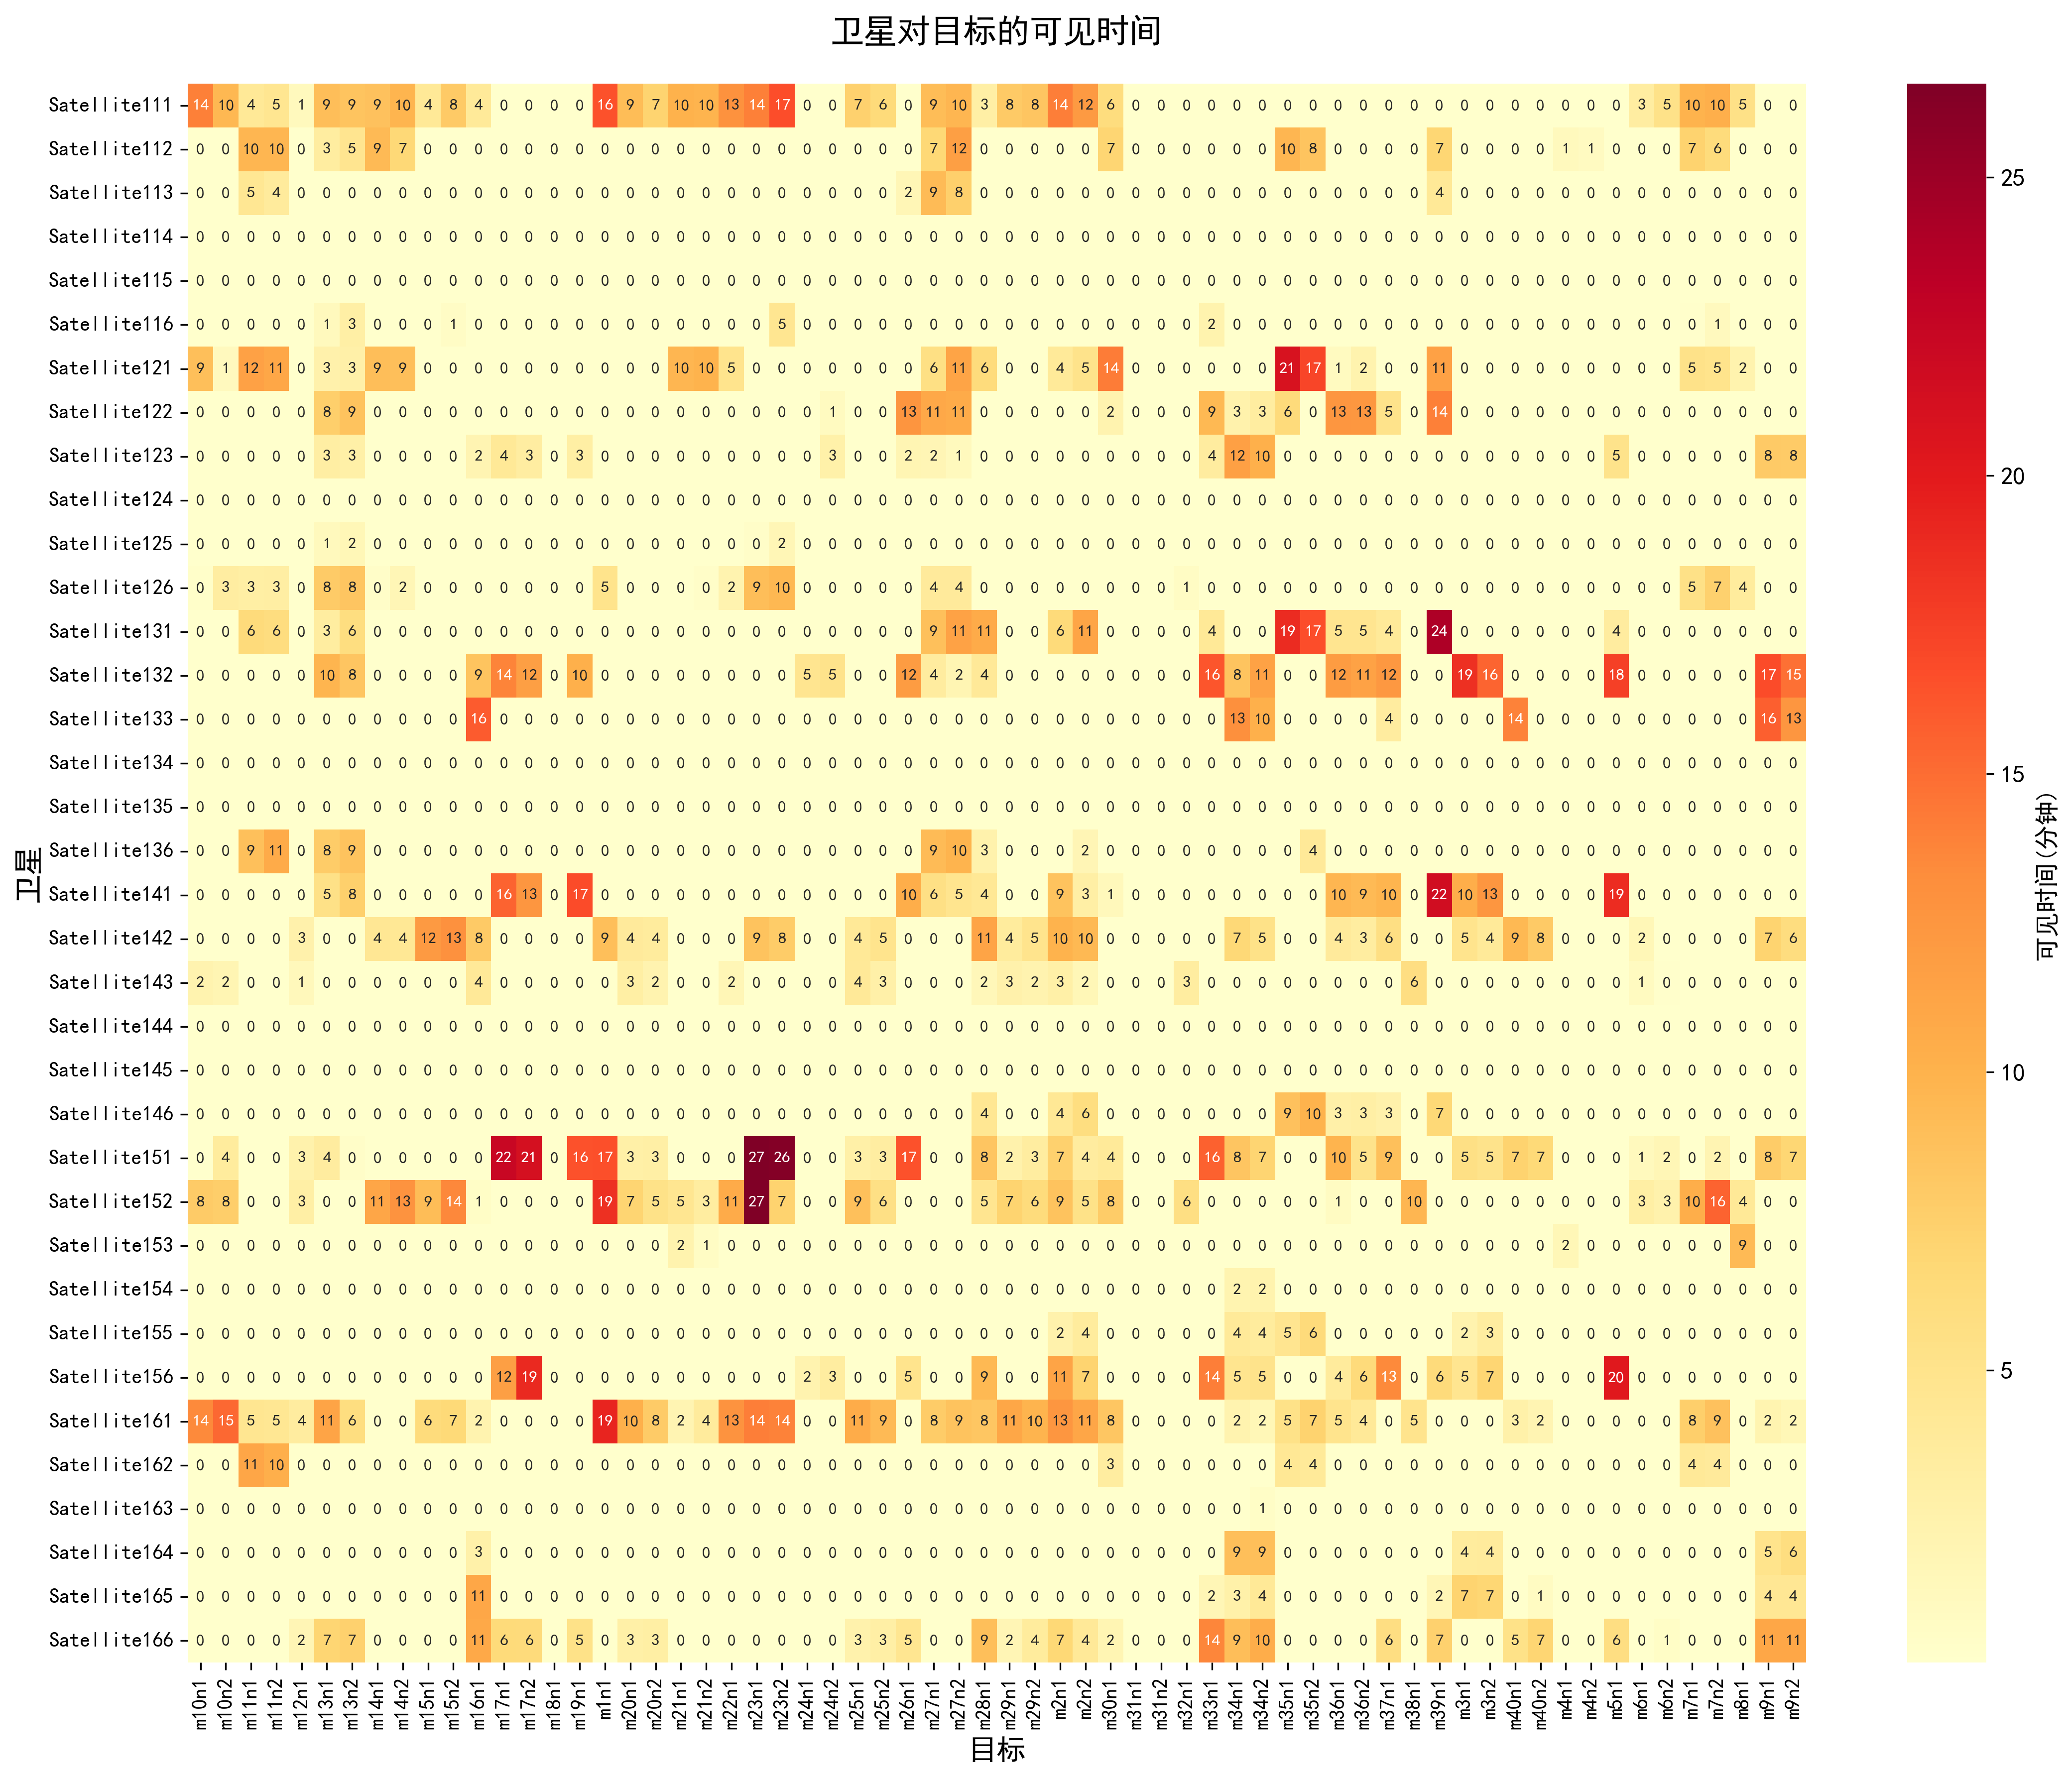

The file beside this chart, header and first rows:
卫星-目标对, 开始时间, 结束时间, 持续时长(秒)
Satellite111-m10n1, 6 Jun 2025 04:05:14.911, 6 Jun 2025 04:19:16.657, 841.7
Satellite111-m10n2, 6 Jun 2025 04:10:50.879, 6 Jun 2025 04:20:25.277, 574.4
Satellite111-m11n1, 6 Jun 2025 04:22:25.482, 6 Jun 2025 04:26:36.919, 251.4
Satellite111-m11n2, 6 Jun 2025 04:23:06.601, 6 Jun 2025 04:27:42.377, 275.8
Satellite111-m12n1, 6 Jun 2025 04:04:03.634, 6 Jun 2025 04:05:23.364, 79.73
Satellite111-m13n1, 6 Jun 2025 04:24:19.706, 6 Jun 2025 04:25:26.888, 67.18
Satellite111-m13n1, 6 Jun 2025 04:29:28.482, 6 Jun 2025 04:37:27.046, 478.6
Satellite111-m13n2, 6 Jun 2025 04:25:01.462, 6 Jun 2025 04:26:13.050, 71.59
Satellite111-m13n2, 6 Jun 2025 04:30:14.663, 6 Jun 2025 04:31:27.340, 72.68
Satellite111-m13n2, 6 Jun 2025 04:32:12.875, 6 Jun 2025 04:38:20.590, 367.7
Satellite111-m14n1, 6 Jun 2025 04:09:58.887, 6 Jun 2025 04:18:41.969, 523.1
Satellite111-m14n2, 6 Jun 2025 04:09:44.728, 6 Jun 2025 04:19:30.419, 585.7
Satellite111-m15n1, 6 Jun 2025 04:06:12.287, 6 Jun 2025 04:10:21.795, 249.5
Satellite111-m15n2, 6 Jun 2025 04:07:22.170, 6 Jun 2025 04:12:42.519, 320.3
Satellite111-m15n2, 6 Jun 2025 04:17:51.146, 6 Jun 2025 04:20:29.645, 158.5
Satellite111-m16n1, 6 Jun 2025 04:04:12.415, 6 Jun 2025 04:08:10.198, 237.8
Satellite111-m1n1, 6 Jun 2025 04:08:43.571, 6 Jun 2025 04:17:05.853, 502.3
Satellite111-m1n1, 6 Jun 2025 04:19:40.713, 6 Jun 2025 04:27:45.182, 484.5
Satellite111-m20n1, 6 Jun 2025 04:06:55.709, 6 Jun 2025 04:16:02.716, 547
Satellite111-m20n2, 6 Jun 2025 04:10:05.770, 6 Jun 2025 04:17:17.367, 431.6
Satellite111-m21n1, 6 Jun 2025 04:04:26.878, 6 Jun 2025 04:14:32.068, 605.2
Satellite111-m21n2, 6 Jun 2025 04:06:50.341, 6 Jun 2025 04:16:44.325, 594
Satellite111-m22n1, 6 Jun 2025 04:04:33.276, 6 Jun 2025 04:17:27.727, 774.5
Satellite111-m23n1, 6 Jun 2025 04:09:27.975, 6 Jun 2025 04:16:28.463, 420.5
Satellite111-m23n1, 6 Jun 2025 04:19:07.162, 6 Jun 2025 04:26:05.404, 418.2
Satellite111-m23n2, 6 Jun 2025 04:10:34.498, 6 Jun 2025 04:27:13.341, 998.8
Satellite111-m25n1, 6 Jun 2025 04:09:49.262, 6 Jun 2025 04:17:14.570, 445.3
Satellite111-m25n2, 6 Jun 2025 04:12:47.862, 6 Jun 2025 04:19:16.555, 388.7
Satellite111-m27n1, 6 Jun 2025 04:24:03.751, 6 Jun 2025 04:33:13.747, 550
Satellite111-m27n2, 6 Jun 2025 04:24:26.247, 6 Jun 2025 04:34:06.436, 580.2
Satellite111-m28n1, 6 Jun 2025 04:03:55.110, 6 Jun 2025 04:06:57.731, 182.6
Satellite111-m29n1, 6 Jun 2025 04:07:10.648, 6 Jun 2025 04:15:13.850, 483.2
Satellite111-m29n2, 6 Jun 2025 04:10:10.934, 6 Jun 2025 04:18:34.306, 503.4
Satellite111-m2n1, 6 Jun 2025 04:04:33.277, 6 Jun 2025 04:18:42.233, 849
Satellite111-m2n2, 6 Jun 2025 04:09:17.885, 6 Jun 2025 04:21:26.154, 728.3
Satellite111-m30n1, 6 Jun 2025 04:13:25.982, 6 Jun 2025 04:19:34.770, 368.8
Satellite111-m6n1, 6 Jun 2025 04:04:40.238, 6 Jun 2025 04:08:04.082, 203.8
Satellite111-m6n2, 6 Jun 2025 04:06:38.625, 6 Jun 2025 04:11:54.771, 316.1
Satellite111-m7n1, 6 Jun 2025 04:12:23.416, 6 Jun 2025 04:22:19.226, 595.8
Satellite111-m7n2, 6 Jun 2025 04:13:24.852, 6 Jun 2025 04:23:44.525, 619.7
Satellite111-m8n1, 6 Jun 2025 04:04:20.858, 6 Jun 2025 04:09:47.737, 326.9
Satellite112-m11n1, 6 Jun 2025 04:11:31.016, 6 Jun 2025 04:21:09.660, 578.6
Satellite112-m11n2, 6 Jun 2025 04:12:14.304, 6 Jun 2025 04:21:56.817, 582.5
Satellite112-m13n1, 6 Jun 2025 04:15:09.905, 6 Jun 2025 04:17:19.941, 130
Satellite112-m13n1, 6 Jun 2025 04:23:56.845, 6 Jun 2025 04:25:15.276, 78.43
Satellite112-m13n2, 6 Jun 2025 04:16:27.312, 6 Jun 2025 04:19:25.488, 178.2
Satellite112-m13n2, 6 Jun 2025 04:23:51.559, 6 Jun 2025 04:25:34.592, 103
Satellite112-m14n1, 6 Jun 2025 04:04:24.154, 6 Jun 2025 04:13:48.471, 564.3
Satellite112-m14n2, 6 Jun 2025 04:06:07.622, 6 Jun 2025 04:12:45.725, 398.1
Satellite112-m27n1, 6 Jun 2025 04:11:33.843, 6 Jun 2025 04:14:13.268, 159.4
Satellite112-m27n1, 6 Jun 2025 04:17:07.802, 6 Jun 2025 04:17:55.166, 47.36
Satellite112-m27n1, 6 Jun 2025 04:18:23.919, 6 Jun 2025 04:19:09.736, 45.82
Satellite112-m27n1, 6 Jun 2025 04:22:12.590, 6 Jun 2025 04:24:45.430, 152.8
Satellite112-m27n2, 6 Jun 2025 04:12:20.732, 6 Jun 2025 04:18:11.348, 350.6
Satellite112-m27n2, 6 Jun 2025 04:19:29.644, 6 Jun 2025 04:25:22.858, 353.2
Satellite112-m30n1, 6 Jun 2025 04:04:16.272, 6 Jun 2025 04:05:49.985, 93.71
Satellite112-m30n1, 6 Jun 2025 04:09:49.179, 6 Jun 2025 04:15:15.555, 326.4
Satellite112-m35n1, 6 Jun 2025 04:04:10.238, 6 Jun 2025 04:11:15.245, 425
Satellite112-m35n1, 6 Jun 2025 04:14:04.524, 6 Jun 2025 04:15:21.858, 77.33
Satellite112-m35n1, 6 Jun 2025 04:22:24.892, 6 Jun 2025 04:23:41.920, 77.03
... 498 more rows
